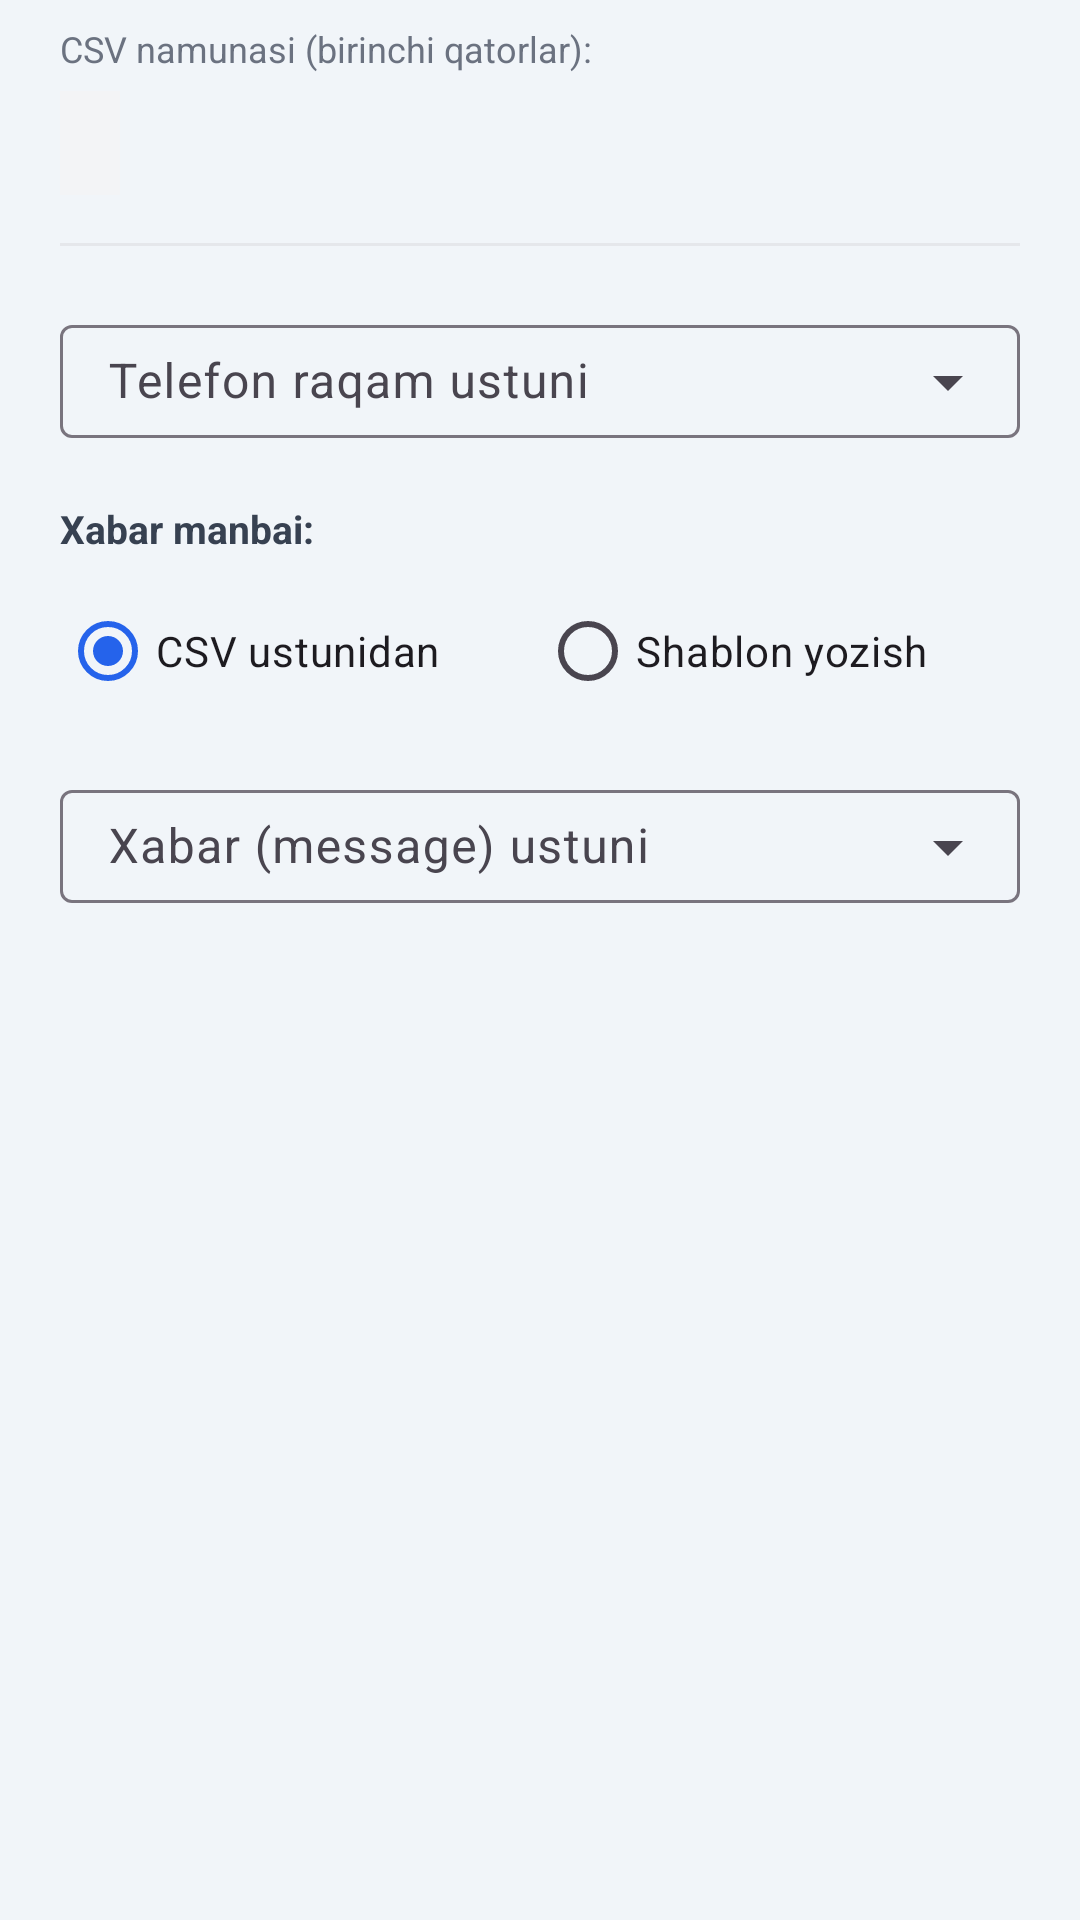

This screen was rendered from an Android layout file. Write that file and the resources it references.
<!-- AndroidManifest.xml: application theme Theme.SmsManager -->
<!-- res/layout/dialog_column_mapping.xml -->
<?xml version="1.0" encoding="utf-8"?>
<LinearLayout
    xmlns:android="http://schemas.android.com/apk/res/android"
    xmlns:app="http://schemas.android.com/apk/res-auto"
    android:layout_width="match_parent"
    android:layout_height="wrap_content"
    android:orientation="vertical"
    android:paddingStart="20dp"
    android:paddingEnd="20dp"
    android:paddingTop="8dp"
    android:paddingBottom="4dp">

    
    <TextView
        android:layout_width="match_parent"
        android:layout_height="wrap_content"
        android:text="CSV namunasi (birinchi qatorlar):"
        android:textSize="12sp"
        android:textColor="#6B7280"
        android:layout_marginBottom="6dp" />

    
    <HorizontalScrollView
        android:layout_width="match_parent"
        android:layout_height="wrap_content"
        android:layout_marginBottom="16dp">

        <TextView
            android:id="@+id/tvMappingPreview"
            android:layout_width="wrap_content"
            android:layout_height="wrap_content"
            android:padding="10dp"
            android:fontFamily="monospace"
            android:textSize="11sp"
            android:textColor="#1F2937"
            android:background="#F3F4F6"
            android:lineSpacingExtra="4dp" />

    </HorizontalScrollView>

    
    <View
        android:layout_width="match_parent"
        android:layout_height="1dp"
        android:background="#E5E7EB"
        android:layout_marginBottom="16dp" />

    
    <com.google.android.material.textfield.TextInputLayout
        android:id="@+id/tilPhoneColumn"
        style="@style/Widget.Material3.TextInputLayout.OutlinedBox.ExposedDropdownMenu"
        android:layout_width="match_parent"
        android:layout_height="wrap_content"
        android:hint="Telefon raqam ustuni"
        android:layout_marginBottom="16dp">

        <AutoCompleteTextView
            android:id="@+id/spinnerPhoneColumn"
            android:layout_width="match_parent"
            android:layout_height="wrap_content"
            android:inputType="none"
            android:paddingTop="8dp"
            android:paddingBottom="8dp" />

    </com.google.android.material.textfield.TextInputLayout>

    
    <TextView
        android:layout_width="match_parent"
        android:layout_height="wrap_content"
        android:text="Xabar manbai:"
        android:textSize="13sp"
        android:textColor="#374151"
        android:textStyle="bold"
        android:layout_marginBottom="8dp" />

    
    <RadioGroup
        android:id="@+id/rgMessageSource"
        android:layout_width="match_parent"
        android:layout_height="wrap_content"
        android:orientation="horizontal"
        android:layout_marginBottom="12dp">

        <RadioButton
            android:id="@+id/rbCsvColumn"
            android:layout_width="0dp"
            android:layout_height="wrap_content"
            android:layout_weight="1"
            android:text="CSV ustunidan"
            android:checked="true"
            android:textSize="14sp" />

        <RadioButton
            android:id="@+id/rbTemplate"
            android:layout_width="0dp"
            android:layout_height="wrap_content"
            android:layout_weight="1"
            android:text="Shablon yozish"
            android:textSize="14sp" />

    </RadioGroup>

    
    <com.google.android.material.textfield.TextInputLayout
        android:id="@+id/tilMessageColumn"
        style="@style/Widget.Material3.TextInputLayout.OutlinedBox.ExposedDropdownMenu"
        android:layout_width="match_parent"
        android:layout_height="wrap_content"
        android:hint="Xabar (message) ustuni"
        android:layout_marginBottom="4dp">

        <AutoCompleteTextView
            android:id="@+id/spinnerMessageColumn"
            android:layout_width="match_parent"
            android:layout_height="wrap_content"
            android:inputType="none"
            android:paddingTop="8dp"
            android:paddingBottom="8dp" />

    </com.google.android.material.textfield.TextInputLayout>

    
    <LinearLayout
        android:id="@+id/layoutTemplateSection"
        android:layout_width="match_parent"
        android:layout_height="wrap_content"
        android:orientation="vertical"
        android:visibility="gone">

        
        <com.google.android.material.textfield.TextInputLayout
            android:id="@+id/tilTemplate"
            style="@style/Widget.Material3.TextInputLayout.OutlinedBox"
            android:layout_width="match_parent"
            android:layout_height="wrap_content"
            android:hint="Masalan: Salom {{ism}}, balingiz: {{ball}}"
            android:layout_marginBottom="12dp"
            app:boxCornerRadiusTopStart="10dp"
            app:boxCornerRadiusTopEnd="10dp"
            app:boxCornerRadiusBottomStart="10dp"
            app:boxCornerRadiusBottomEnd="10dp">

            <com.google.android.material.textfield.TextInputEditText
                android:id="@+id/etTemplate"
                android:layout_width="match_parent"
                android:layout_height="wrap_content"
                android:inputType="textMultiLine|textCapSentences"
                android:minLines="3"
                android:gravity="top|start" />

        </com.google.android.material.textfield.TextInputLayout>

        
        <TextView
            android:id="@+id/tvVarMappingLabel"
            android:layout_width="match_parent"
            android:layout_height="wrap_content"
            android:text="O'zgaruvchilar → Ustunlar:"
            android:textSize="12sp"
            android:textColor="#6B7280"
            android:layout_marginBottom="8dp"
            android:visibility="gone" />

        
        <LinearLayout
            android:id="@+id/layoutVarMappings"
            android:layout_width="match_parent"
            android:layout_height="wrap_content"
            android:orientation="vertical" />

    </LinearLayout>

</LinearLayout>
<!-- resources referenced by this layout -->
<resources>
  <style name="Theme.SmsManager" parent="Theme.Material3.Light.NoActionBar">
          <item name="colorPrimary">@color/primary</item>
          <item name="colorPrimaryVariant">@color/primary_dark</item>
          <item name="colorOnPrimary">@color/white</item>
          <item name="colorSecondary">@color/success</item>
          <item name="colorOnSecondary">@color/white</item>
          <item name="android:colorBackground">@color/background</item>
          <item name="colorSurface">@color/surface</item>
          <item name="android:statusBarColor">@color/primary_dark</item>
          <item name="android:windowLightStatusBar">false</item>
      </style>
  <color name="primary">#2563EB</color>
  <color name="primary_dark">#1D4ED8</color>
  <color name="white">#FFFFFF</color>
  <color name="success">#059669</color>
  <color name="background">#F1F5F9</color>
  <color name="surface">#FFFFFF</color>
</resources>
